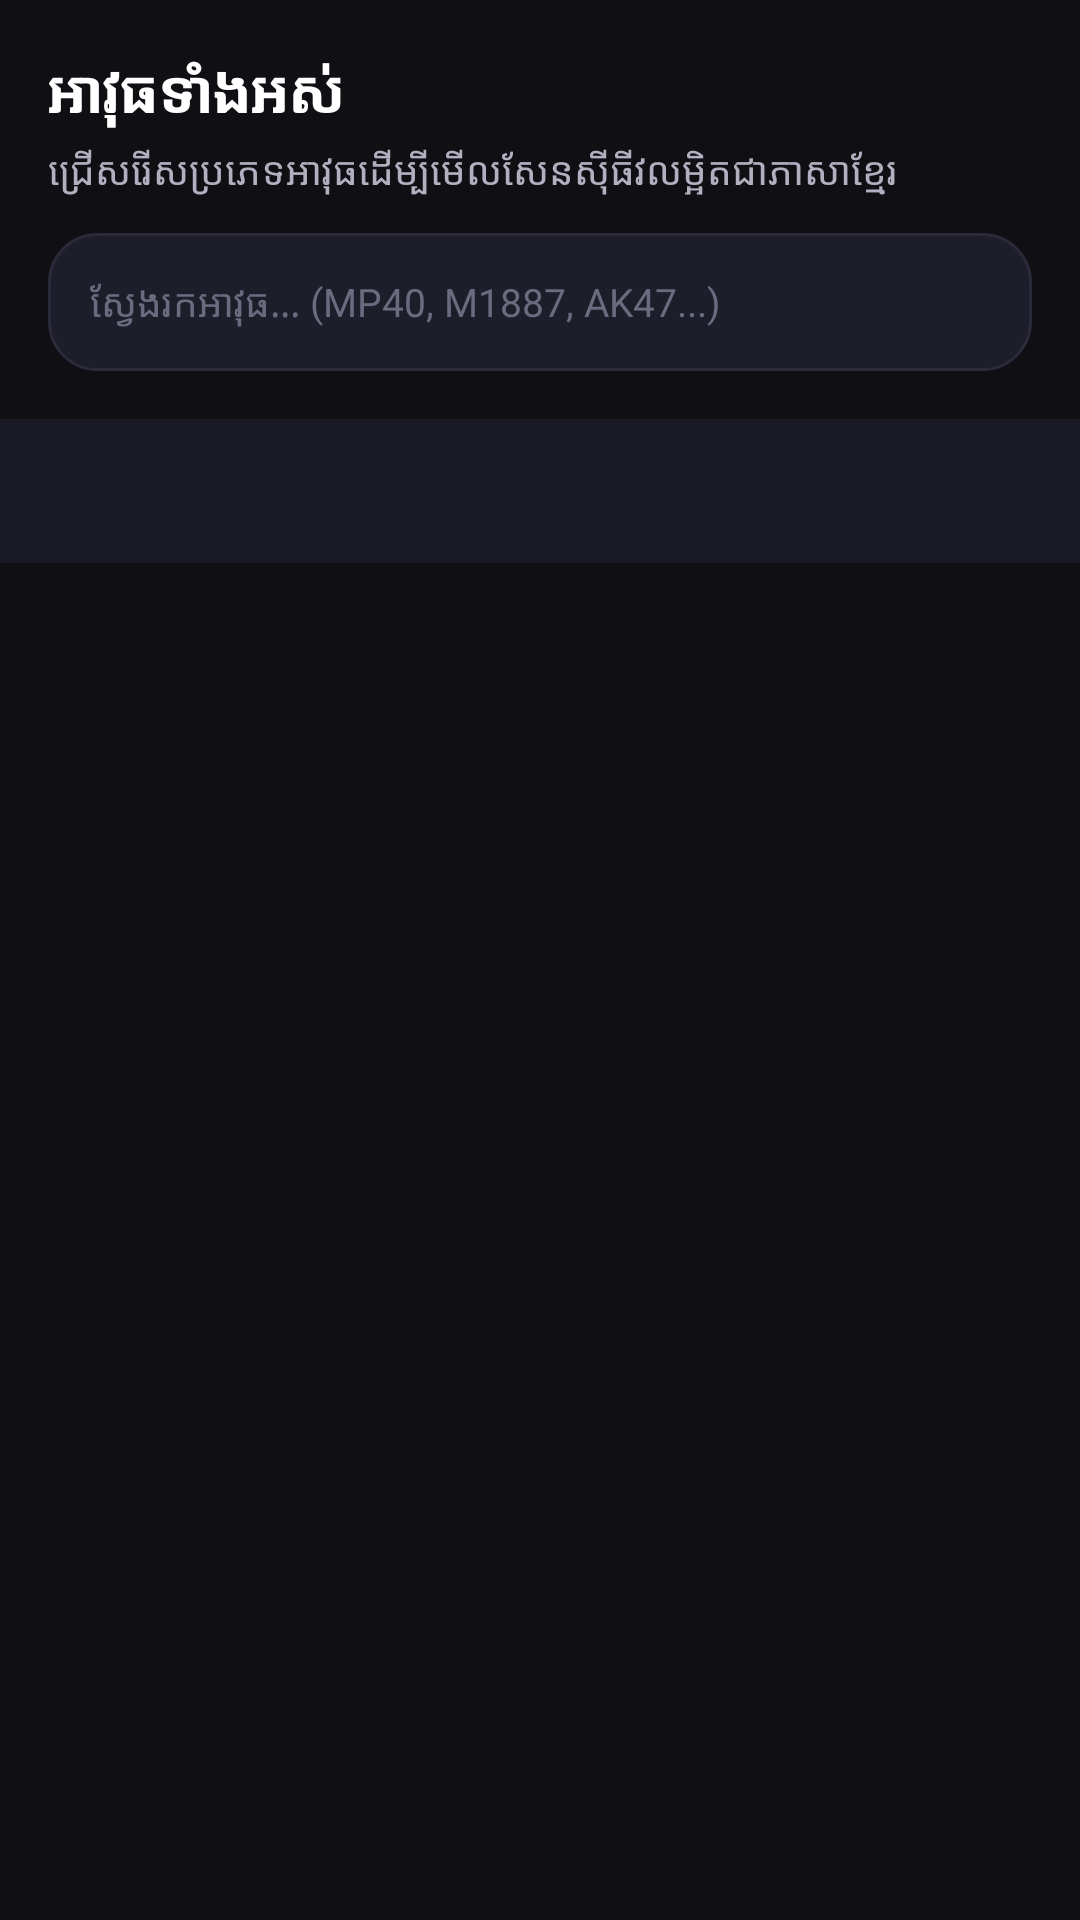

Here is an Android app screen rendered from its layout file. Give the layout XML and the strings, colors and styles it references.
<!-- AndroidManifest.xml: application theme Theme.SensitivePro -->
<!-- res/layout/fragment_weapons.xml -->
<?xml version="1.0" encoding="utf-8"?>
<LinearLayout xmlns:android="http://schemas.android.com/apk/res/android"
    xmlns:app="http://schemas.android.com/apk/res-auto"
    android:layout_width="match_parent"
    android:layout_height="match_parent"
    android:background="@color/background_dark"
    android:orientation="vertical">

    <LinearLayout
        android:layout_width="match_parent"
        android:layout_height="wrap_content"
        android:orientation="vertical"
        android:padding="16dp"
        android:paddingBottom="8dp">

        <TextView
            android:layout_width="wrap_content"
            android:layout_height="wrap_content"
            android:text="អាវុធទាំងអស់"
            android:textColor="@color/text_primary"
            android:textSize="20sp"
            android:textStyle="bold" />

        <TextView
            android:layout_width="wrap_content"
            android:layout_height="wrap_content"
            android:layout_marginTop="4dp"
            android:text="ជ្រើសរើសប្រភេទអាវុធដើម្បីមើលសែនស៊ីធីវលម្អិតជាភាសាខ្មែរ"
            android:textColor="@color/text_secondary"
            android:textSize="13sp" />

        <EditText
            android:id="@+id/etSearch"
            android:layout_width="match_parent"
            android:layout_height="wrap_content"
            android:layout_marginTop="12dp"
            android:background="@drawable/bg_card"
            android:hint="ស្វែងរកអាវុធ... (MP40, M1887, AK47...)"
            android:padding="14dp"
            android:textColor="@color/text_primary"
            android:textColorHint="@color/text_hint"
            android:textSize="13sp" />
    </LinearLayout>

    <com.google.android.material.tabs.TabLayout
        android:id="@+id/tabLayout"
        android:layout_width="match_parent"
        android:layout_height="wrap_content"
        android:background="@color/surface_dark"
        app:tabIndicatorColor="@color/primary"
        app:tabIndicatorHeight="3dp"
        app:tabSelectedTextColor="@color/primary"
        app:tabTextColor="@color/text_secondary" />

    <androidx.recyclerview.widget.RecyclerView
        android:id="@+id/recyclerWeapons"
        android:layout_width="match_parent"
        android:layout_height="0dp"
        android:layout_weight="1"
        android:clipToPadding="false"
        android:padding="12dp" />

</LinearLayout>
<!-- resources referenced by this layout -->
<resources>
  <color name="background_dark">#0F0F14</color>
  <color name="primary">#FF6B00</color>
  <color name="surface_dark">#1A1A24</color>
  <color name="text_hint">#6B6B80</color>
  <color name="text_primary">#FFFFFF</color>
  <color name="text_secondary">#B0B0C0</color>
  <!-- drawable bg_card (drawable) -->
  <?xml version="1.0" encoding="utf-8"?>
  <shape xmlns:android="http://schemas.android.com/apk/res/android" android:shape="rectangle">
      <solid android:color="@color/card_dark" />
      <corners android:radius="16dp" />
      <stroke android:width="1dp" android:color="@color/divider" />
  </shape>
  <style name="Theme.SensitivePro" parent="Theme.Material3.DayNight.NoActionBar">
          <item name="colorPrimary">@color/primary</item>
          <item name="colorPrimaryVariant">@color/primary_dark</item>
          <item name="colorOnPrimary">@color/text_primary</item>
          <item name="colorSecondary">@color/secondary</item>
          <item name="android:statusBarColor">@color/background_dark</item>
          <item name="android:navigationBarColor">@color/background_dark</item>
          <item name="android:windowLightStatusBar">false</item>
      </style>
  <color name="card_dark">#1E1E2A</color>
  <color name="divider">#2A2A3A</color>
  <color name="primary_dark">#E65F00</color>
  <color name="secondary">#FFD700</color>
</resources>
